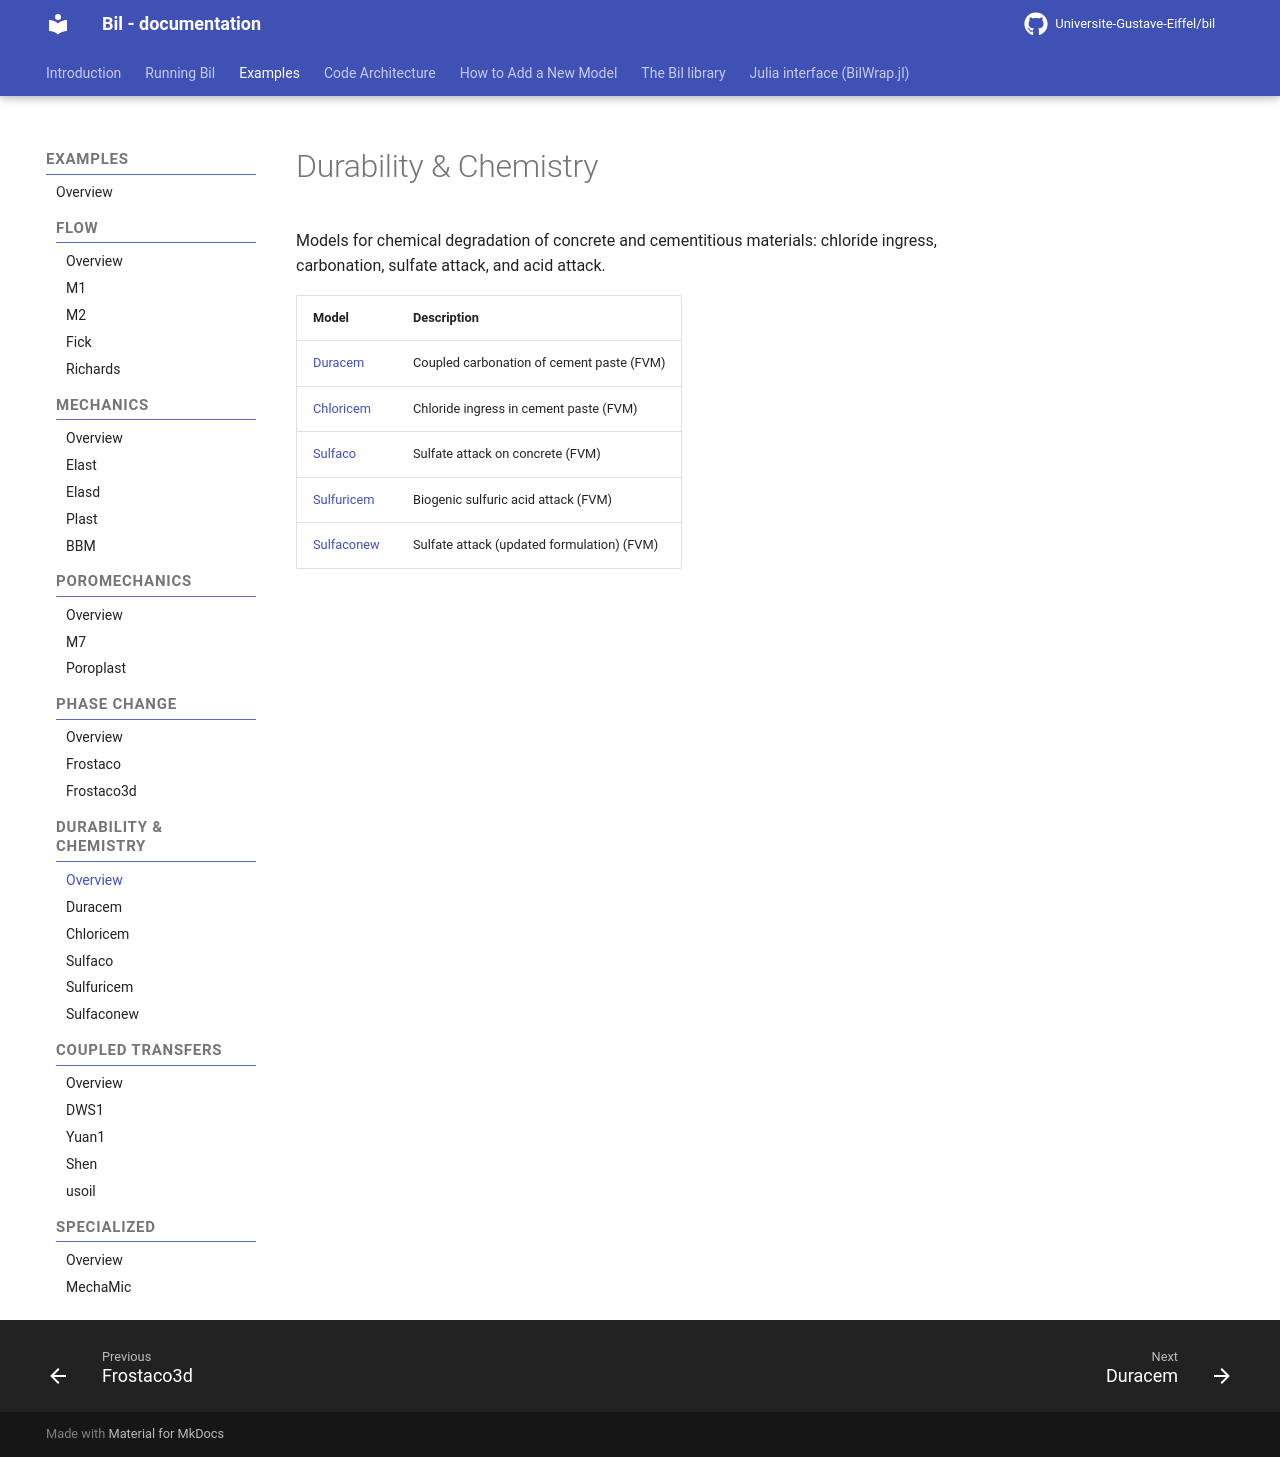

repository: Universite-Gustave-Eiffel/bil · page: Durability/durability_examples/index.html · generator: mkdocs

# Durability & Chemistry

Models for chemical degradation of concrete and cementitious materials: chloride ingress, carbonation, sulfate attack, and acid attack.

| Model | Description |
|-------|-------------|
| [Fick](Fick_model.md) | Diffusion by Fick's second law |
| [Duracem](Duracem_model.md) | Coupled carbonation of cement paste |
| [Chloricem](Chloricem_model.md) | Chloride ingress in cement paste |
| [ChloricemSCM](ChloricemSCM_model.md) | Chloride ingress with supplementary cementitious materials |
| [ChloricemEla](ChloricemEla_model.md) | Chloride ingress with mechanical coupling |
| [ChloricemDLM](ChloricemDLM_model.md) | Chloride ingress with double-layer model |
| [Sulfaco](Sulfaco_model.md) | Sulfate attack on concrete |
| [Sulfuricem](Sulfuricem_model.md) | Biogenic sulfuric acid attack |
| [Sulfaconew](Sulfaconew_model.md) | Sulfate attack (updated formulation) |
| [SulfacoESA3d](SulfacoESA3d_model.md) | External sulfate attack (3D) |
